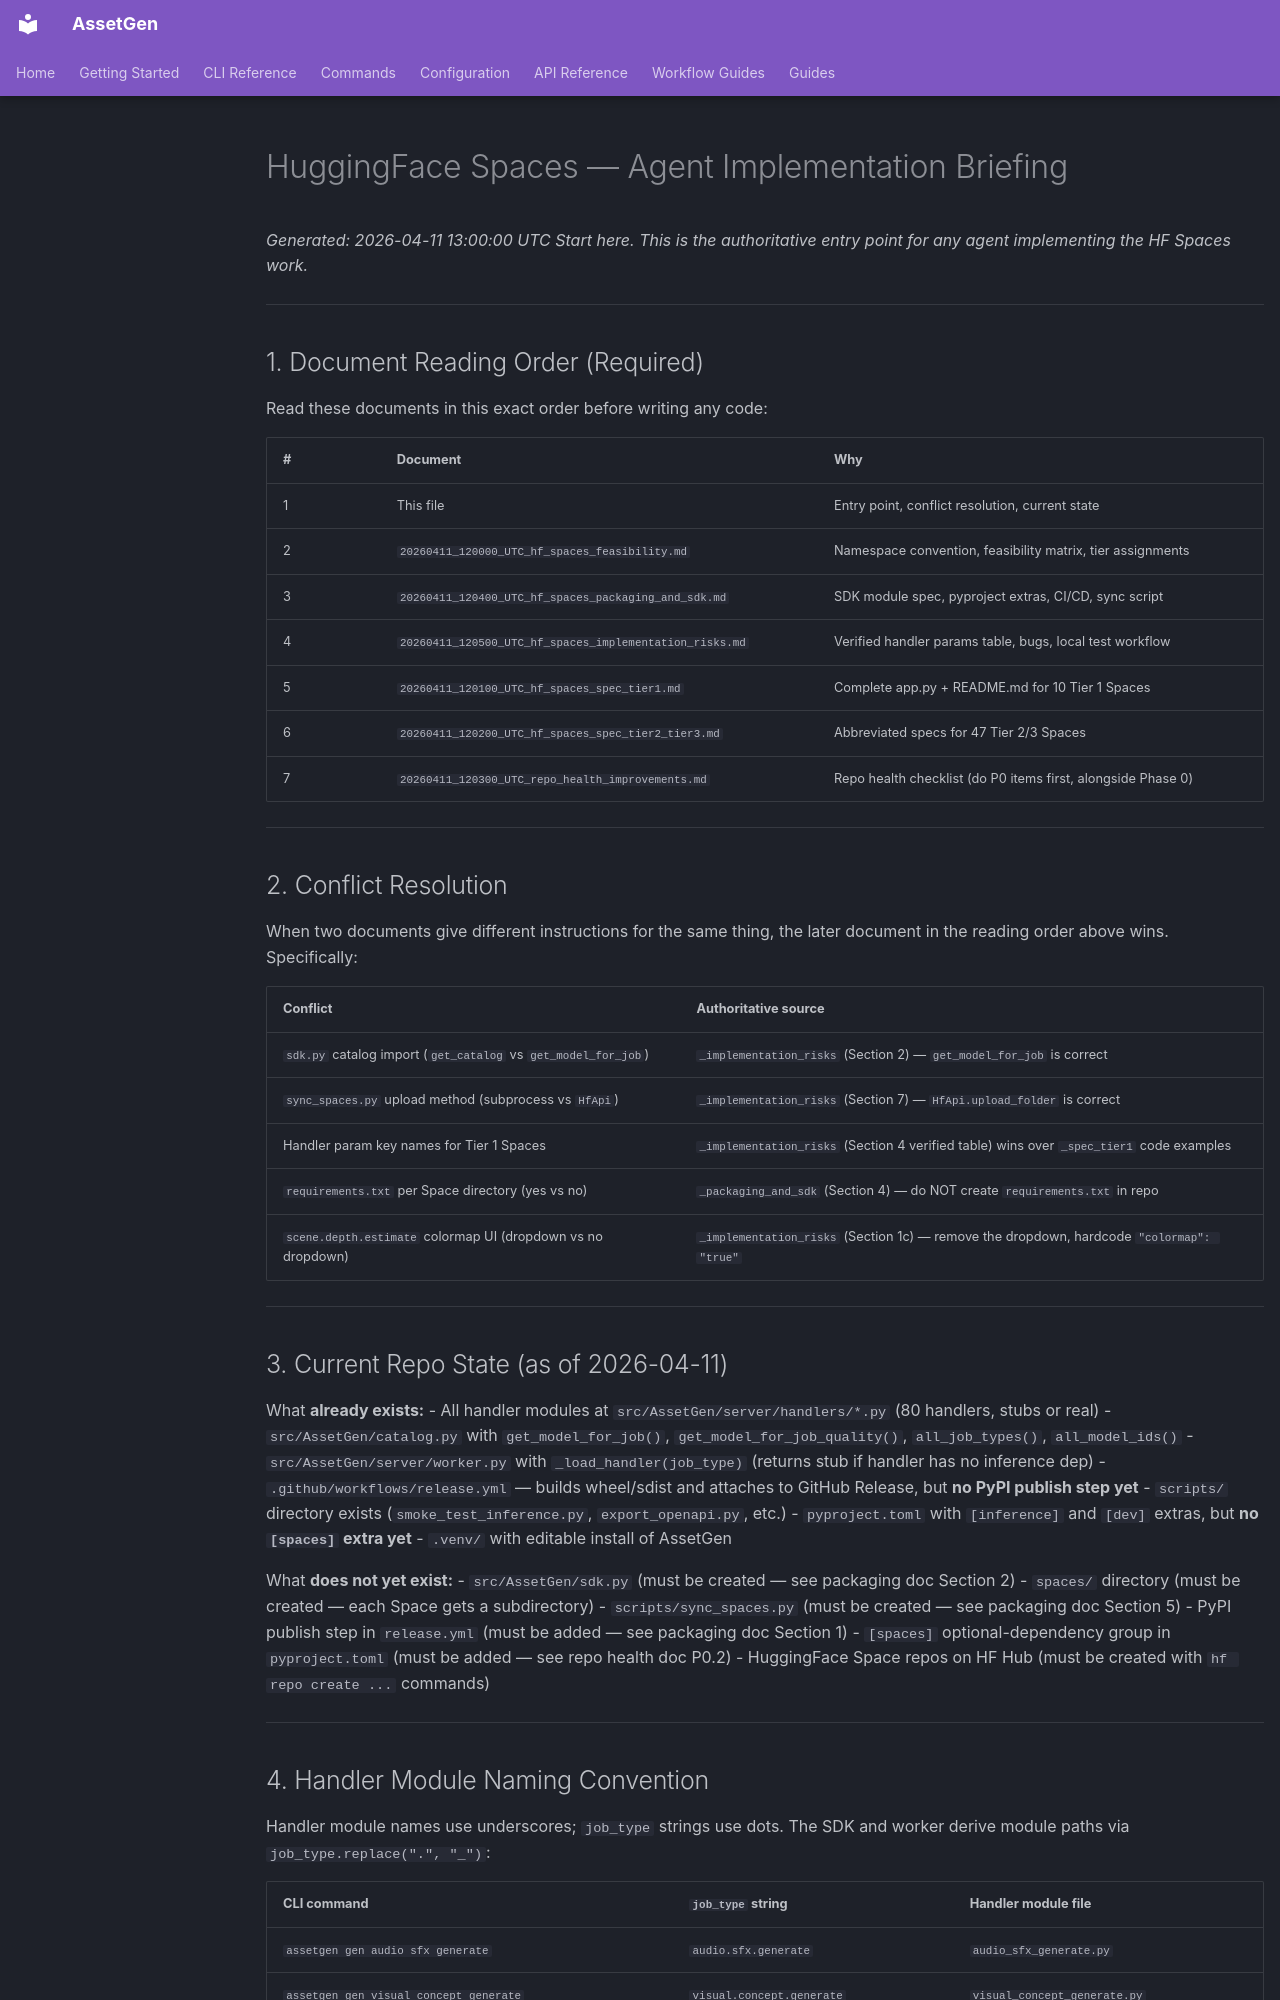

repository: aallbrig/AssetGen · page: design/20260411_130000_UTC_agent_briefing/index.html · generator: mkdocs

# HuggingFace Spaces — Agent Implementation Briefing

_Generated: 2026-04-11 13:00:00 UTC_
_Start here. This is the authoritative entry point for any agent implementing the HF Spaces work._

---

## 1. Document Reading Order (Required)

Read these documents in this exact order before writing any code:

| # | Document | Why |
|---|----------|-----|
| 1 | This file | Entry point, conflict resolution, current state |
| 2 | `20260411_120000_UTC_hf_spaces_feasibility.md` | Namespace convention, feasibility matrix, tier assignments |
| 3 | `20260411_120400_UTC_hf_spaces_packaging_and_sdk.md` | SDK module spec, pyproject extras, CI/CD, sync script |
| 4 | `20260411_120500_UTC_hf_spaces_implementation_risks.md` | Verified handler params table, bugs, local test workflow |
| 5 | `20260411_120100_UTC_hf_spaces_spec_tier1.md` | Complete app.py + README.md for 10 Tier 1 Spaces |
| 6 | `20260411_120200_UTC_hf_spaces_spec_tier2_tier3.md` | Abbreviated specs for 47 Tier 2/3 Spaces |
| 7 | `20260411_120300_UTC_repo_health_improvements.md` | Repo health checklist (do P0 items first, alongside Phase 0) |

---

## 2. Conflict Resolution

When two documents give different instructions for the same thing, the later document in the
reading order above wins. Specifically:

| Conflict | Authoritative source |
|----------|---------------------|
| `sdk.py` catalog import (`get_catalog` vs `get_model_for_job`) | `_implementation_risks` (Section 2) — `get_model_for_job` is correct |
| `sync_spaces.py` upload method (subprocess vs `HfApi`) | `_implementation_risks` (Section 7) — `HfApi.upload_folder` is correct |
| Handler param key names for Tier 1 Spaces | `_implementation_risks` (Section 4 verified table) wins over `_spec_tier1` code examples |
| `requirements.txt` per Space directory (yes vs no) | `_packaging_and_sdk` (Section 4) — do NOT create `requirements.txt` in repo |
| `scene.depth.estimate` colormap UI (dropdown vs no dropdown) | `_implementation_risks` (Section 1c) — remove the dropdown, hardcode `"colormap": "true"` |

---

## 3. Current Repo State (as of 2026-04-11)

What **already exists:**
- All handler modules at `src/AssetGen/server/handlers/*.py` (80 handlers, stubs or real)
- `src/AssetGen/catalog.py` with `get_model_for_job()`, `get_model_for_job_quality()`, `all_job_types()`, `all_model_ids()`
- `src/AssetGen/server/worker.py` with `_load_handler(job_type)` (returns stub if handler has no inference dep)
- `.github/workflows/release.yml` — builds wheel/sdist and attaches to GitHub Release, but **no PyPI publish step yet**
- `scripts/` directory exists (`smoke_test_inference.py`, `export_openapi.py`, etc.)
- `pyproject.toml` with `[inference]` and `[dev]` extras, but **no `[spaces]` extra yet**
- `.venv/` with editable install of AssetGen

What **does not yet exist:**
- `src/AssetGen/sdk.py` (must be created — see packaging doc Section 2)
- `spaces/` directory (must be created — each Space gets a subdirectory)
- `scripts/sync_spaces.py` (must be created — see packaging doc Section 5)
- PyPI publish step in `release.yml` (must be added — see packaging doc Section 1)
- `[spaces]` optional-dependency group in `pyproject.toml` (must be added — see repo health doc P0.2)
- HuggingFace Space repos on HF Hub (must be created with `hf repo create ...` commands)

---
